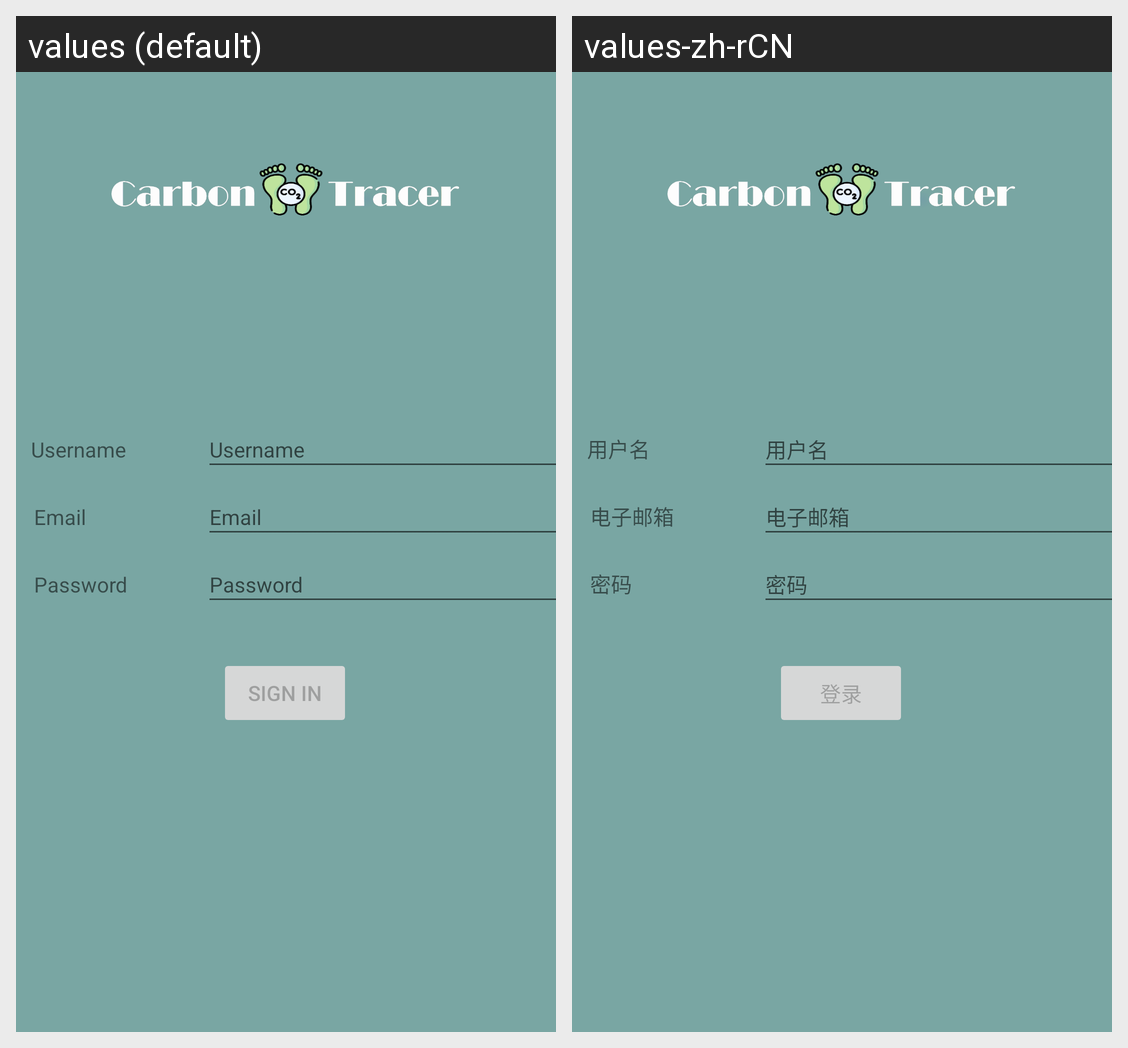

The same Android screen rendered under two of its app's locales, left to right. List the strings drawn on it with the default value and each locale's translation.
Android screen res/layout/activity_login_signup.xml rendered under 2 locales, left to right: values (default), values-zh-rCN. Device: Nexus 5 (rendered at 1080×1920; each locale shown at half size, 540×960, under a caption strip naming it); theme Theme.CarbonFootprint.
Strings drawn on this screen, with the default value and each locale's value (text and hints the layout hard-codes, and strings that could not be matched under every locale, appear in the picture but are not listed):

username
  values: Username
  values-zh-rCN: 用户名

prompt_password
  values: Password
  values-zh-rCN: 密码

action_sign_in_short
  values: Sign in
  values-zh-rCN: 登录

prompt_email
  values: Email
  values-zh-rCN: 电子邮箱

action_sign_in
  values: Sign in
  values-zh-rCN: 登录

email
  values: Email
  values-zh-rCN: 电子邮箱

password
  values: Password
  values-zh-rCN: 密码
